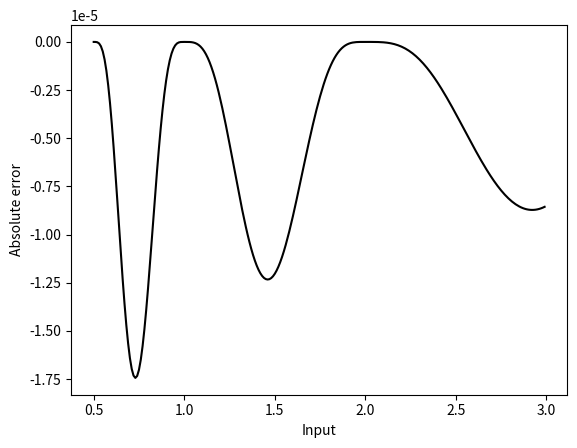

The matplotlib source for this figure:
from functools import partial
import numpy as np
import matplotlib.pyplot as plt
import math

NUM_WHOLE_DIGITS = 6
NUM_FRAC_DIGITS = 18

def count_leading_zeros(a):
  if a >= 1:
    return 1 + count_leading_zeros(a/2)
  return 0

def fp_inv_sqrt(iters, a):
  diff = count_leading_zeros(a)
  a /= (2**diff);
  slope = 2 * (math.sqrt(2) - 1)
  x = math.sqrt(2) - slope * (a - 0.5)
  for i in range(iters):
    x = x * (3/2 - 1/2 * a * x * x)
  x = x * (1/math.sqrt(2))**(diff)
  return x

if __name__ == "__main__":
  xs = np.arange(0.5, 3, 0.01)
  y2 = np.vectorize(partial(fp_inv_sqrt, 2))(xs)
  yr = 1/np.sqrt(xs)
  err2 = (y2-yr)
  plt.xlabel('Input')
  plt.ylabel('Absolute error')
  plt.plot(xs, err2, color='black')

  plt.show()

# ofunction automatic fp fp_inv_sqrt(input fp _a);
#   // 0.5 should have `NUM_WHOLE_DIGITS leading zeros
#   logic [$clog2(`NUM_WHOLE_DIGITS):0] cnt = fp_count_leading_zeros(_a);
#   logic [$clog2(`NUM_WHOLE_DIGITS):0] diff = `NUM_WHOLE_DIGITS - cnt;
#   fp a = _a >> diff; // if has less than that (i.e. number is too large), must shift
#   // work with that number
#   fp slope = fp_mul(`FP_TWO, fp_sub(`FP_SQRT_TWO, `FP_ONE));
#   fp x = fp_sub(`FP_SQRT_TWO,
#                 fp_mul(slope,
#                        fp_sub(a, `FP_HALF))); // first approximation, good for a in [0.5,1]
#   x = fp_mul(x,
#              fp_sub(`FP_THREE_HALFS,
#                     fp_mul(fp_mul(`FP_HALF, a),
#                            fp_mul(x, x)))); // one newton iteration
#   x = fp_mul(x,
#              fp_sub(`FP_THREE_HALFS,
#                     fp_mul(fp_mul(`FP_HALF, a),
#                            fp_mul(x, x)))); // one newton iteration
#   // must shift answer properly
#   x = x >> (diff >> 1);
#   x = (diff & 1) ? fp_mul(x, `FP_INV_SQRT_TWO) : x;
#   return x;
# endfunction